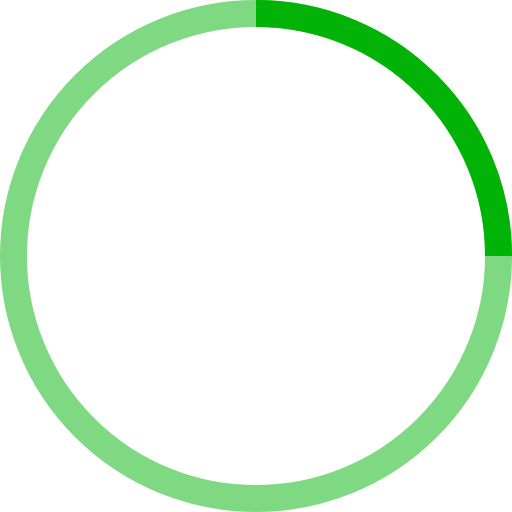
t = 0.00 s
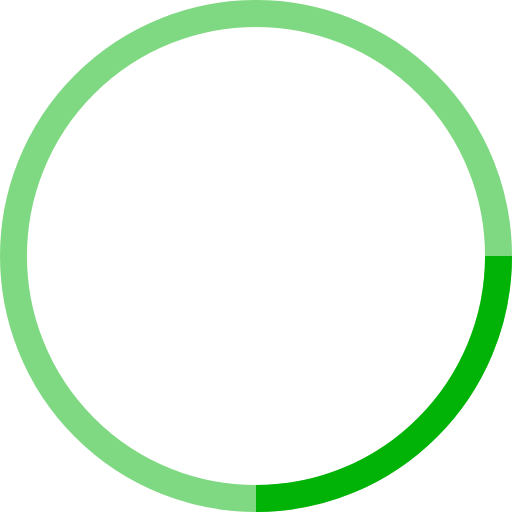
t = 0.25 s
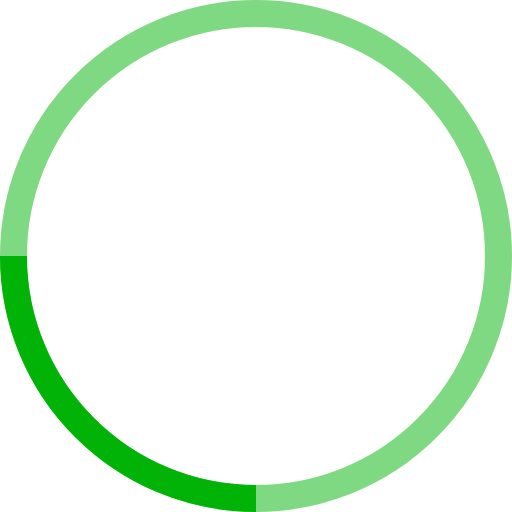
t = 0.50 s
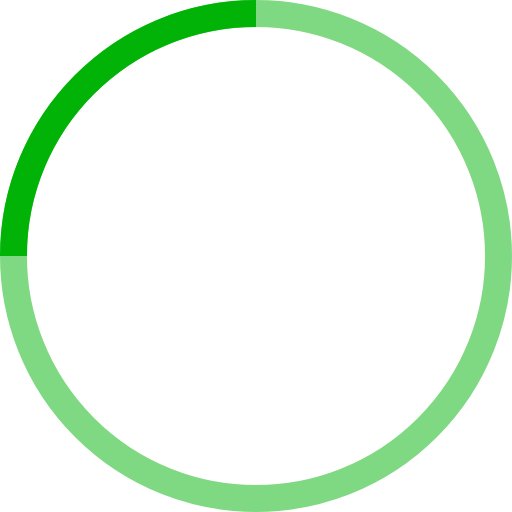
t = 0.75 s

The animated SVG that drew these frames (rendered in a browser with its animation timeline set to each time). Animation: 1 SMIL element (animateTransform=1); one cycle of 1.00 s, repeats indefinitely.

<!-- By Sam Herbert (@sherb), for everyone. More @ http://goo.gl/7AJzbL -->
<svg width="100" height="100" viewBox="0 0 38 38" xmlns="http://www.w3.org/2000/svg" stroke="#00b306">
    <g fill="none" fill-rule="evenodd">
        <g transform="translate(1 1)" stroke-width="2">
            <circle stroke-opacity=".5" cx="18" cy="18" r="18"/>
            <path d="M36 18c0-9.94-8.06-18-18-18">
                <animateTransform
                    attributeName="transform"
                    type="rotate"
                    from="0 18 18"
                    to="360 18 18"
                    dur="1s"
                    repeatCount="indefinite"/>
            </path>
        </g>
    </g>
</svg>
